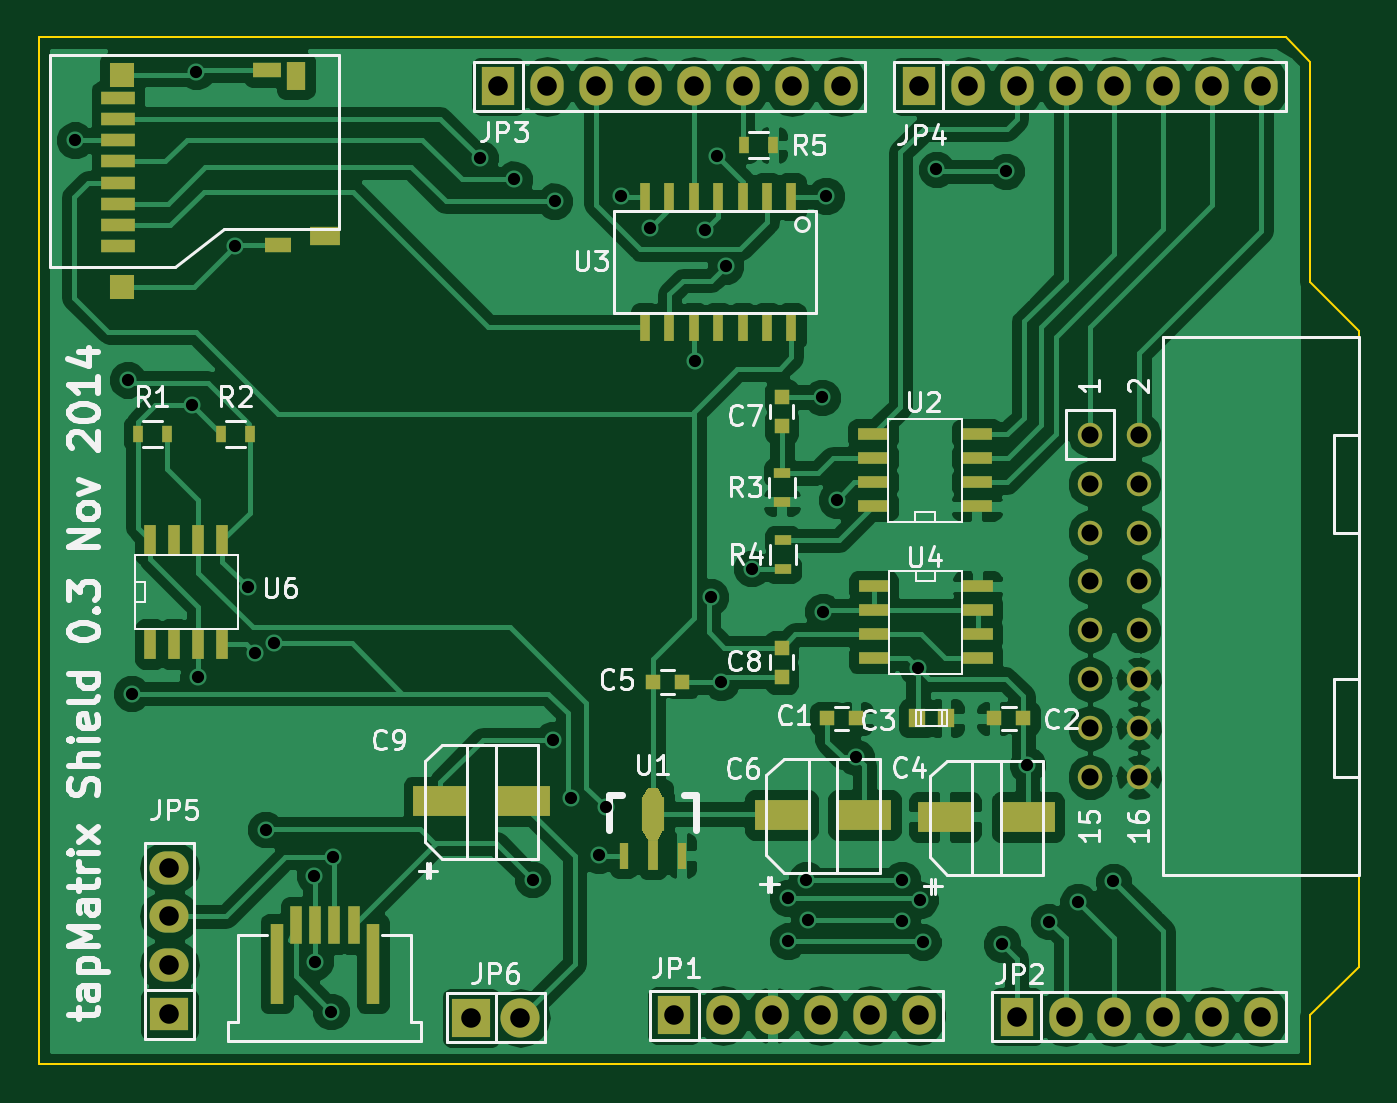
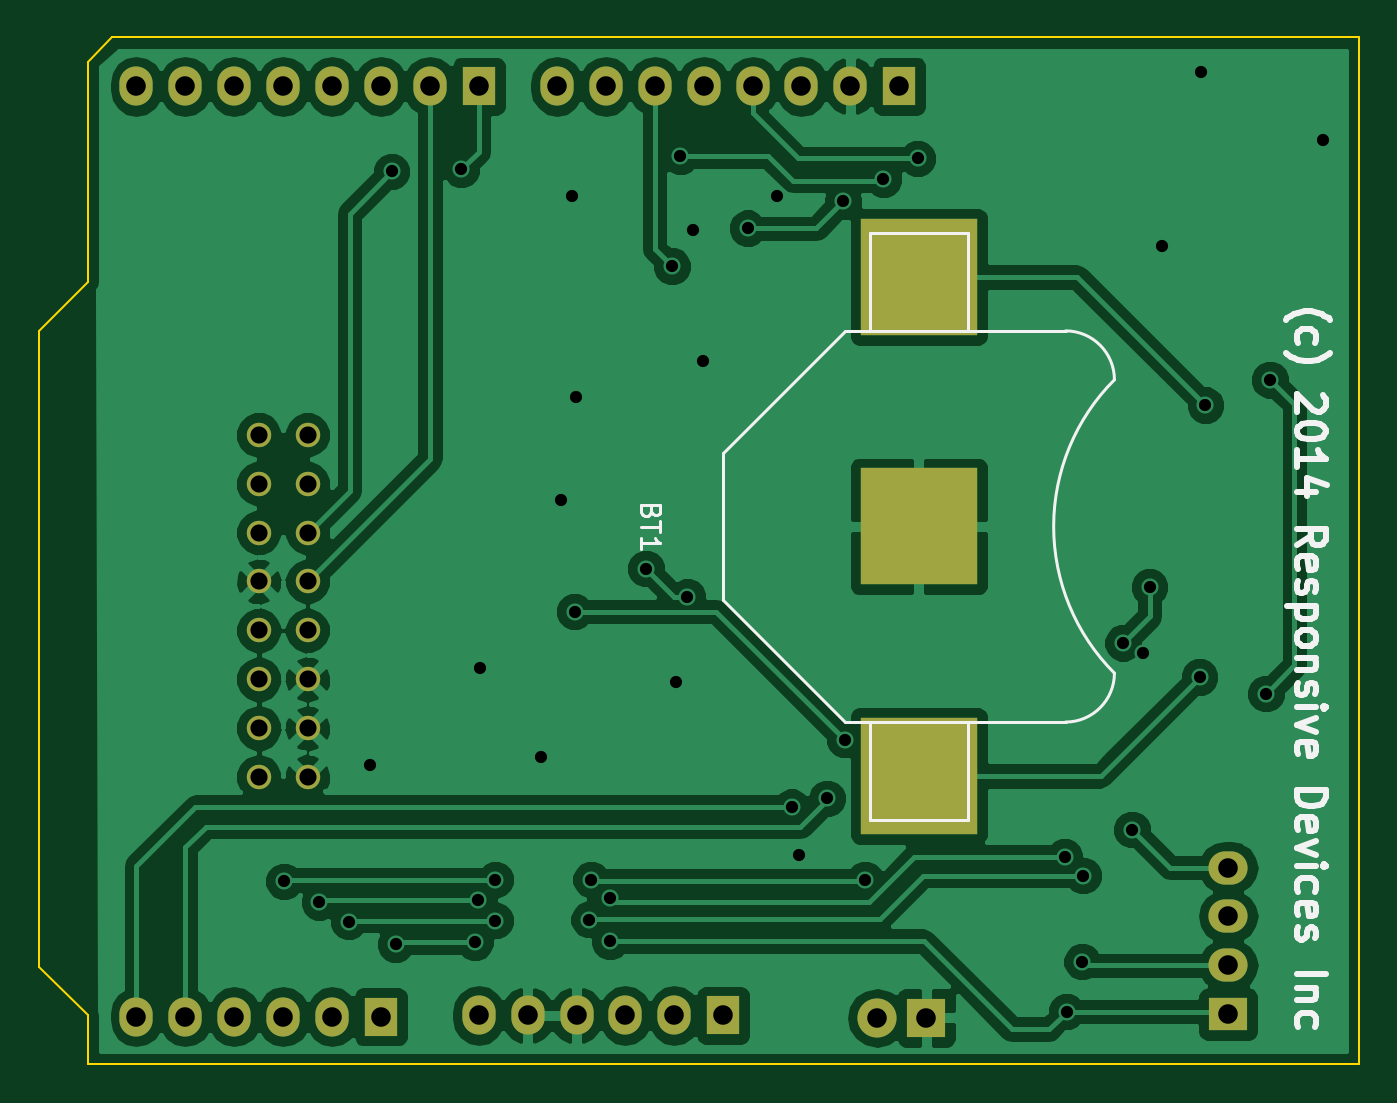
Circuit board: 10 layer files. Board 68.6 x 53.3 mm.
- bottom_copper: tapMatrix-B_Cu.gbl (78096 bytes)
- bottom_mask: tapMatrix-B_Mask.gbs (1906 bytes)
- paste: tapMatrix-B_Paste.gbp (370 bytes)
- bottom_silk: tapMatrix-B_SilkS.gbo (10042 bytes)
- outline: tapMatrix-Edge_Cuts.gbr (744 bytes)
- top_copper: tapMatrix-F_Cu.gtl (123161 bytes)
- top_mask: tapMatrix-F_Mask.gts (5120 bytes)
- paste: tapMatrix-F_Paste.gtp (3230 bytes)
- top_silk: tapMatrix-F_SilkS.gto (35951 bytes)
- drill: tapMatrix.drl (1557 bytes)

=== bottom_copper: tapMatrix-B_Cu.gbl (78096 bytes, source omitted) ===
=== bottom_mask: tapMatrix-B_Mask.gbs ===
%FSLAX46Y46*%
G04 Gerber Fmt 4.6, Leading zero omitted, Abs format (unit mm)*
G04 Created by KiCad (PCBNEW (2014-08-05 BZR 5054)-product) date Sat 01 Nov 2014 08:34:42 PM PDT*
%MOMM*%
G01*
G04 APERTURE LIST*
%ADD10C,0.152400*%
%ADD11R,6.096000X6.096000*%
%ADD12C,1.270000*%
%ADD13R,1.727200X2.032000*%
%ADD14O,1.727200X2.032000*%
%ADD15R,2.032000X1.727200*%
%ADD16O,2.032000X1.727200*%
%ADD17R,2.032000X2.032000*%
%ADD18O,2.032000X2.032000*%
G04 APERTURE END LIST*
D10*
D11*
X153670000Y-111760000D03*
X153670000Y-98806000D03*
X153670000Y-124714000D03*
D12*
X185420000Y-124777500D03*
X187960000Y-124777500D03*
X185420000Y-122237500D03*
X187960000Y-122237500D03*
X185420000Y-119697500D03*
X187960000Y-119697500D03*
X185420000Y-117157500D03*
X187960000Y-117157500D03*
X185420000Y-114617500D03*
X187960000Y-114617500D03*
X185420000Y-112077500D03*
X187960000Y-112077500D03*
X185420000Y-109537500D03*
X187960000Y-109537500D03*
X185420000Y-106997500D03*
X187960000Y-106997500D03*
D13*
X154686000Y-88900000D03*
D14*
X157226000Y-88900000D03*
X159766000Y-88900000D03*
X162306000Y-88900000D03*
X164846000Y-88900000D03*
X167386000Y-88900000D03*
X169926000Y-88900000D03*
X172466000Y-88900000D03*
D13*
X176530000Y-88900000D03*
D14*
X179070000Y-88900000D03*
X181610000Y-88900000D03*
X184150000Y-88900000D03*
X186690000Y-88900000D03*
X189230000Y-88900000D03*
X191770000Y-88900000D03*
X194310000Y-88900000D03*
D15*
X137604500Y-137096500D03*
D16*
X137604500Y-134556500D03*
X137604500Y-132016500D03*
X137604500Y-129476500D03*
D17*
X153289000Y-137287000D03*
D18*
X155829000Y-137287000D03*
D13*
X163830000Y-137160000D03*
D14*
X166370000Y-137160000D03*
X168910000Y-137160000D03*
X171450000Y-137160000D03*
X173990000Y-137160000D03*
X176530000Y-137160000D03*
D13*
X181610000Y-137223500D03*
D14*
X184150000Y-137223500D03*
X186690000Y-137223500D03*
X189230000Y-137223500D03*
X191770000Y-137223500D03*
X194310000Y-137223500D03*
M02*

=== paste: tapMatrix-B_Paste.gbp ===
%FSLAX46Y46*%
G04 Gerber Fmt 4.6, Leading zero omitted, Abs format (unit mm)*
G04 Created by KiCad (PCBNEW (2014-08-05 BZR 5054)-product) date Thu 04 Sep 2014 08:54:46 AM PDT*
%MOMM*%
G01*
G04 APERTURE LIST*
%ADD10C,0.152400*%
%ADD11R,6.096000X6.096000*%
G04 APERTURE END LIST*
D10*
D11*
X153670000Y-111760000D03*
X153670000Y-98806000D03*
X153670000Y-124714000D03*
M02*

=== bottom_silk: tapMatrix-B_SilkS.gbo (10042 bytes, source omitted) ===
=== outline: tapMatrix-Edge_Cuts.gbr ===
%FSLAX46Y46*%
G04 Gerber Fmt 4.6, Leading zero omitted, Abs format (unit mm)*
G04 Created by KiCad (PCBNEW (2014-08-05 BZR 5054)-product) date Sat 01 Nov 2014 08:34:42 PM PDT*
%MOMM*%
G01*
G04 APERTURE LIST*
%ADD10C,0.152400*%
%ADD11C,0.100000*%
G04 APERTURE END LIST*
D10*
D11*
X130810000Y-86360000D02*
X130810000Y-139700000D01*
X195580000Y-86360000D02*
X130810000Y-86360000D01*
X196850000Y-87630000D02*
X195580000Y-86360000D01*
X196850000Y-99060000D02*
X196850000Y-87630000D01*
X199390000Y-101600000D02*
X196850000Y-99060000D01*
X199390000Y-134620000D02*
X199390000Y-101600000D01*
X196850000Y-137160000D02*
X199390000Y-134620000D01*
X196850000Y-139700000D02*
X196850000Y-137160000D01*
X130810000Y-139700000D02*
X196850000Y-139700000D01*
M02*

=== top_copper: tapMatrix-F_Cu.gtl (123161 bytes, source omitted) ===
=== top_mask: tapMatrix-F_Mask.gts ===
%FSLAX46Y46*%
G04 Gerber Fmt 4.6, Leading zero omitted, Abs format (unit mm)*
G04 Created by KiCad (PCBNEW (2014-08-05 BZR 5054)-product) date Sat 01 Nov 2014 08:34:42 PM PDT*
%MOMM*%
G01*
G04 APERTURE LIST*
%ADD10C,0.152400*%
%ADD11R,0.899160X1.000760*%
%ADD12C,1.270000*%
%ADD13R,0.600000X2.000000*%
%ADD14R,0.700000X4.200000*%
%ADD15R,1.750000X0.700000*%
%ADD16R,1.300000X1.300000*%
%ADD17R,1.500000X0.800000*%
%ADD18R,1.400000X0.800000*%
%ADD19R,1.550000X1.000000*%
%ADD20R,1.000000X1.450000*%
%ADD21R,2.800000X1.600000*%
%ADD22R,0.600000X1.600000*%
%ADD23R,0.800000X0.750000*%
%ADD24R,0.750000X0.800000*%
%ADD25R,0.500000X0.900000*%
%ADD26R,0.900000X0.500000*%
%ADD27R,1.727200X2.032000*%
%ADD28O,1.727200X2.032000*%
%ADD29R,2.032000X1.727200*%
%ADD30O,2.032000X1.727200*%
%ADD31R,2.032000X2.032000*%
%ADD32O,2.032000X2.032000*%
%ADD33R,1.600000X0.600000*%
%ADD34R,0.500000X1.500000*%
%ADD35R,0.480000X1.400000*%
%ADD36R,0.560000X1.550000*%
%ADD37R,1.200000X1.800000*%
G04 APERTURE END LIST*
D10*
D11*
X177942240Y-121716800D03*
X176438560Y-121716800D03*
D12*
X185420000Y-124777500D03*
X187960000Y-124777500D03*
X185420000Y-122237500D03*
X187960000Y-122237500D03*
X185420000Y-119697500D03*
X187960000Y-119697500D03*
X185420000Y-117157500D03*
X187960000Y-117157500D03*
X185420000Y-114617500D03*
X187960000Y-114617500D03*
X185420000Y-112077500D03*
X187960000Y-112077500D03*
X185420000Y-109537500D03*
X187960000Y-109537500D03*
X185420000Y-106997500D03*
X187960000Y-106997500D03*
D13*
X145169000Y-132477000D03*
X144169000Y-132477000D03*
X146169000Y-132477000D03*
X147169000Y-132477000D03*
D14*
X143169000Y-134477000D03*
X148169000Y-134477000D03*
D15*
X134913500Y-97196500D03*
X134913500Y-96096500D03*
X134913500Y-94996500D03*
X134913500Y-93896500D03*
X134913500Y-92796500D03*
X134913500Y-91696500D03*
X134913500Y-90596500D03*
X134913500Y-89496500D03*
D16*
X135138500Y-88296500D03*
X135138500Y-99346500D03*
D17*
X142693500Y-88046500D03*
D18*
X143263500Y-97146500D03*
D19*
X145663500Y-96696500D03*
D20*
X144163500Y-88346500D03*
D21*
X182186000Y-126846000D03*
X177886000Y-126846000D03*
X173702400Y-126744400D03*
X169402400Y-126744400D03*
X155973200Y-126033200D03*
X151673200Y-126033200D03*
D22*
X136605800Y-112463600D03*
X136605800Y-117863600D03*
X137855800Y-112463600D03*
X139105800Y-112463600D03*
X140355800Y-112463600D03*
X137855800Y-117863600D03*
X139105800Y-117863600D03*
X140355800Y-117863600D03*
D23*
X173266800Y-121716800D03*
X171766800Y-121716800D03*
X180453600Y-121716800D03*
X181953600Y-121716800D03*
X162724400Y-119837200D03*
X164224400Y-119837200D03*
D24*
X169418000Y-118058500D03*
X169418000Y-119558500D03*
X169418000Y-105041000D03*
X169418000Y-106541000D03*
D25*
X135965500Y-106934000D03*
X137465500Y-106934000D03*
X140283500Y-106934000D03*
X141783500Y-106934000D03*
D26*
X169418000Y-110478000D03*
X169418000Y-108978000D03*
X169468800Y-113983200D03*
X169468800Y-112483200D03*
D25*
X168961500Y-91948000D03*
X167461500Y-91948000D03*
D27*
X154686000Y-88900000D03*
D28*
X157226000Y-88900000D03*
X159766000Y-88900000D03*
X162306000Y-88900000D03*
X164846000Y-88900000D03*
X167386000Y-88900000D03*
X169926000Y-88900000D03*
X172466000Y-88900000D03*
D27*
X176530000Y-88900000D03*
D28*
X179070000Y-88900000D03*
X181610000Y-88900000D03*
X184150000Y-88900000D03*
X186690000Y-88900000D03*
X189230000Y-88900000D03*
X191770000Y-88900000D03*
X194310000Y-88900000D03*
D29*
X137604500Y-137096500D03*
D30*
X137604500Y-134556500D03*
X137604500Y-132016500D03*
X137604500Y-129476500D03*
D31*
X153289000Y-137287000D03*
D32*
X155829000Y-137287000D03*
D27*
X163830000Y-137160000D03*
D28*
X166370000Y-137160000D03*
X168910000Y-137160000D03*
X171450000Y-137160000D03*
X173990000Y-137160000D03*
X176530000Y-137160000D03*
D27*
X181610000Y-137223500D03*
D28*
X184150000Y-137223500D03*
X186690000Y-137223500D03*
X189230000Y-137223500D03*
X191770000Y-137223500D03*
X194310000Y-137223500D03*
D33*
X174147500Y-110714000D03*
X179547500Y-110714000D03*
X174147500Y-109464000D03*
X174147500Y-108214000D03*
X174147500Y-106964000D03*
X179547500Y-109464000D03*
X179547500Y-108214000D03*
X179547500Y-106964000D03*
X179585600Y-114863400D03*
X174185600Y-114863400D03*
X179585600Y-116113400D03*
X179585600Y-117363400D03*
X179585600Y-118613400D03*
X174185600Y-116113400D03*
X174185600Y-117363400D03*
X174185600Y-118613400D03*
D34*
X169916000Y-94629000D03*
X168646000Y-94629000D03*
X167376000Y-94629000D03*
X166106000Y-94629000D03*
X164836000Y-94629000D03*
X163566000Y-94629000D03*
X162296000Y-94629000D03*
X162296000Y-101379000D03*
X163566000Y-101379000D03*
X164836000Y-101379000D03*
X166106000Y-101379000D03*
X167376000Y-101379000D03*
X168646000Y-101379000D03*
X169916000Y-101379000D03*
D35*
X161211260Y-128851660D03*
D36*
X162712400Y-128800000D03*
D35*
X164213540Y-128851660D03*
D37*
X162712400Y-126700000D03*
D10*
G36*
X163262400Y-127550000D02*
X162962400Y-128050000D01*
X162462400Y-128050000D01*
X162162400Y-127550000D01*
X163262400Y-127550000D01*
X163262400Y-127550000D01*
G37*
G36*
X162162400Y-125850000D02*
X162462400Y-125350000D01*
X162962400Y-125350000D01*
X163262400Y-125850000D01*
X162162400Y-125850000D01*
X162162400Y-125850000D01*
G37*
M02*

=== paste: tapMatrix-F_Paste.gtp ===
%FSLAX46Y46*%
G04 Gerber Fmt 4.6, Leading zero omitted, Abs format (unit mm)*
G04 Created by KiCad (PCBNEW (2014-08-05 BZR 5054)-product) date Thu 04 Sep 2014 08:54:46 AM PDT*
%MOMM*%
G01*
G04 APERTURE LIST*
%ADD10C,0.152400*%
%ADD11R,0.899160X1.000760*%
%ADD12R,0.600000X1.600000*%
%ADD13R,0.635000X1.143000*%
%ADD14R,1.143000X0.635000*%
%ADD15R,1.143000X0.508000*%
%ADD16R,0.600000X2.000000*%
%ADD17R,0.700000X4.200000*%
%ADD18R,1.750000X0.700000*%
%ADD19R,1.300000X1.300000*%
%ADD20R,1.500000X0.800000*%
%ADD21R,1.400000X0.800000*%
%ADD22R,1.550000X1.000000*%
%ADD23R,1.000000X1.450000*%
%ADD24R,2.499360X2.550160*%
%ADD25R,2.550160X2.499360*%
%ADD26R,1.000760X0.800100*%
G04 APERTURE END LIST*
D10*
D11*
X165851840Y-123571000D03*
X164348160Y-123571000D03*
X165851840Y-121412000D03*
X164348160Y-121412000D03*
X165851840Y-119253000D03*
X164348160Y-119253000D03*
X167121840Y-116205000D03*
X165618160Y-116205000D03*
X169428160Y-97155000D03*
X170931840Y-97155000D03*
X165851840Y-100584000D03*
X164348160Y-100584000D03*
D12*
X137825000Y-114140000D03*
X137825000Y-119540000D03*
X139075000Y-114140000D03*
X140325000Y-114140000D03*
X141575000Y-114140000D03*
X139075000Y-119540000D03*
X140325000Y-119540000D03*
X141575000Y-119540000D03*
D13*
X137668000Y-107950000D03*
X139192000Y-107950000D03*
D14*
X142240000Y-107188000D03*
X142240000Y-108712000D03*
D13*
X168148000Y-113030000D03*
X169672000Y-113030000D03*
X169418000Y-100584000D03*
X170942000Y-100584000D03*
X164338000Y-96520000D03*
X165862000Y-96520000D03*
D15*
X178435000Y-99695000D03*
X178435000Y-98425000D03*
X178435000Y-97155000D03*
X178435000Y-95885000D03*
X184785000Y-95885000D03*
X184785000Y-97155000D03*
X184785000Y-98425000D03*
X184785000Y-99695000D03*
X154686000Y-95250000D03*
X154686000Y-96520000D03*
X154686000Y-97790000D03*
X154686000Y-99060000D03*
X154686000Y-100330000D03*
X154686000Y-101600000D03*
X154686000Y-102870000D03*
X160020000Y-102870000D03*
X160020000Y-101600000D03*
X160020000Y-100330000D03*
X160020000Y-99060000D03*
X160020000Y-97790000D03*
X160020000Y-96520000D03*
X160020000Y-95250000D03*
X154178000Y-107950000D03*
X154178000Y-109220000D03*
X154178000Y-110490000D03*
X154178000Y-111760000D03*
X154178000Y-113030000D03*
X154178000Y-114300000D03*
X154178000Y-115570000D03*
X160528000Y-115570000D03*
X160528000Y-114300000D03*
X160528000Y-111760000D03*
X160528000Y-110490000D03*
X160528000Y-109220000D03*
X160528000Y-107950000D03*
X160528000Y-113030000D03*
D16*
X146820000Y-132350000D03*
X145820000Y-132350000D03*
X147820000Y-132350000D03*
X148820000Y-132350000D03*
D17*
X144820000Y-134350000D03*
X149820000Y-134350000D03*
D18*
X136120000Y-98530000D03*
X136120000Y-97430000D03*
X136120000Y-96330000D03*
X136120000Y-95230000D03*
X136120000Y-94130000D03*
X136120000Y-93030000D03*
X136120000Y-91930000D03*
X136120000Y-90830000D03*
D19*
X136345000Y-89630000D03*
X136345000Y-100680000D03*
D20*
X143900000Y-89380000D03*
D21*
X144470000Y-98480000D03*
D22*
X146870000Y-98030000D03*
D23*
X145370000Y-89680000D03*
D24*
X175514000Y-109616240D03*
X175514000Y-114665760D03*
D25*
X170957240Y-122682000D03*
X176006760Y-122682000D03*
X155178760Y-122428000D03*
X150129240Y-122428000D03*
D26*
X168612820Y-106553000D03*
X166413180Y-107505500D03*
X166413180Y-105600500D03*
M02*

=== top_silk: tapMatrix-F_SilkS.gto (35951 bytes, source omitted) ===
=== drill: tapMatrix.drl ===
M48
;DRILL file {kicad (2014-08-05 BZR 5054)-product} date Sat 01 Nov 2014 08:34:57 PM PDT
;FORMAT={-:-/ absolute / inch / decimal}
FMAT,2
INCH,TZ
T1C0.025
T2C0.035
T3C0.040
%
G90
G05
M72
T1
X5.224Y-3.61
X5.332Y-4.1
X5.34Y-4.742
X5.464Y-4.152
X5.472Y-3.47
X5.476Y-4.708
X5.552Y-3.826
X5.578Y-4.524
X5.592Y-4.658
X5.614Y-5.02
X5.632Y-4.638
X5.714Y-5.114
X5.716Y-5.29
X5.748Y-5.392
X5.752Y-5.076
X6.0525Y-3.6475
X6.1225Y-3.69
X6.16Y-5.122
X6.202Y-4.836
X6.205Y-3.735
X6.238Y-4.956
X6.296Y-5.072
X6.31Y-4.974
X6.34Y-3.724
X6.4Y-3.79
X6.492Y-4.062
X6.512Y-3.794
X6.524Y-4.544
X6.5375Y-3.6425
X6.546Y-4.718
X6.555Y-3.8675
X6.608Y-4.486
X6.682Y-5.16
X6.682Y-5.248
X6.72Y-5.122
X6.724Y-5.204
X6.752Y-4.136
X6.754Y-4.574
X6.76Y-3.724
X6.782Y-4.346
X6.822Y-4.872
X6.916Y-5.122
X6.916Y-5.206
X6.948Y-4.69
X6.952Y-5.164
X6.958Y-5.25
X6.986Y-3.67
X7.12Y-5.254
X7.128Y-3.674
X7.172Y-4.888
X7.216Y-5.208
X7.276Y-5.168
X7.348Y-5.126
T2
X7.3Y-4.2125
X7.3Y-4.3125
X7.3Y-4.4125
X7.3Y-4.5125
X7.3Y-4.6125
X7.3Y-4.7125
X7.3Y-4.8125
X7.3Y-4.9125
X7.4Y-4.2125
X7.4Y-4.3125
X7.4Y-4.4125
X7.4Y-4.5125
X7.4Y-4.6125
X7.4Y-4.7125
X7.4Y-4.8125
X7.4Y-4.9125
T3
X5.4175Y-5.0975
X5.4175Y-5.1975
X5.4175Y-5.2975
X5.4175Y-5.3975
X6.035Y-5.405
X6.09Y-3.5
X6.135Y-5.405
X6.19Y-3.5
X6.29Y-3.5
X6.39Y-3.5
X6.45Y-5.4
X6.49Y-3.5
X6.55Y-5.4
X6.59Y-3.5
X6.65Y-5.4
X6.69Y-3.5
X6.75Y-5.4
X6.79Y-3.5
X6.85Y-5.4
X6.95Y-3.5
X6.95Y-5.4
X7.05Y-3.5
X7.15Y-3.5
X7.15Y-5.4025
X7.25Y-3.5
X7.25Y-5.4025
X7.35Y-3.5
X7.35Y-5.4025
X7.45Y-3.5
X7.45Y-5.4025
X7.55Y-3.5
X7.55Y-5.4025
X7.65Y-3.5
X7.65Y-5.4025
T0
M30
